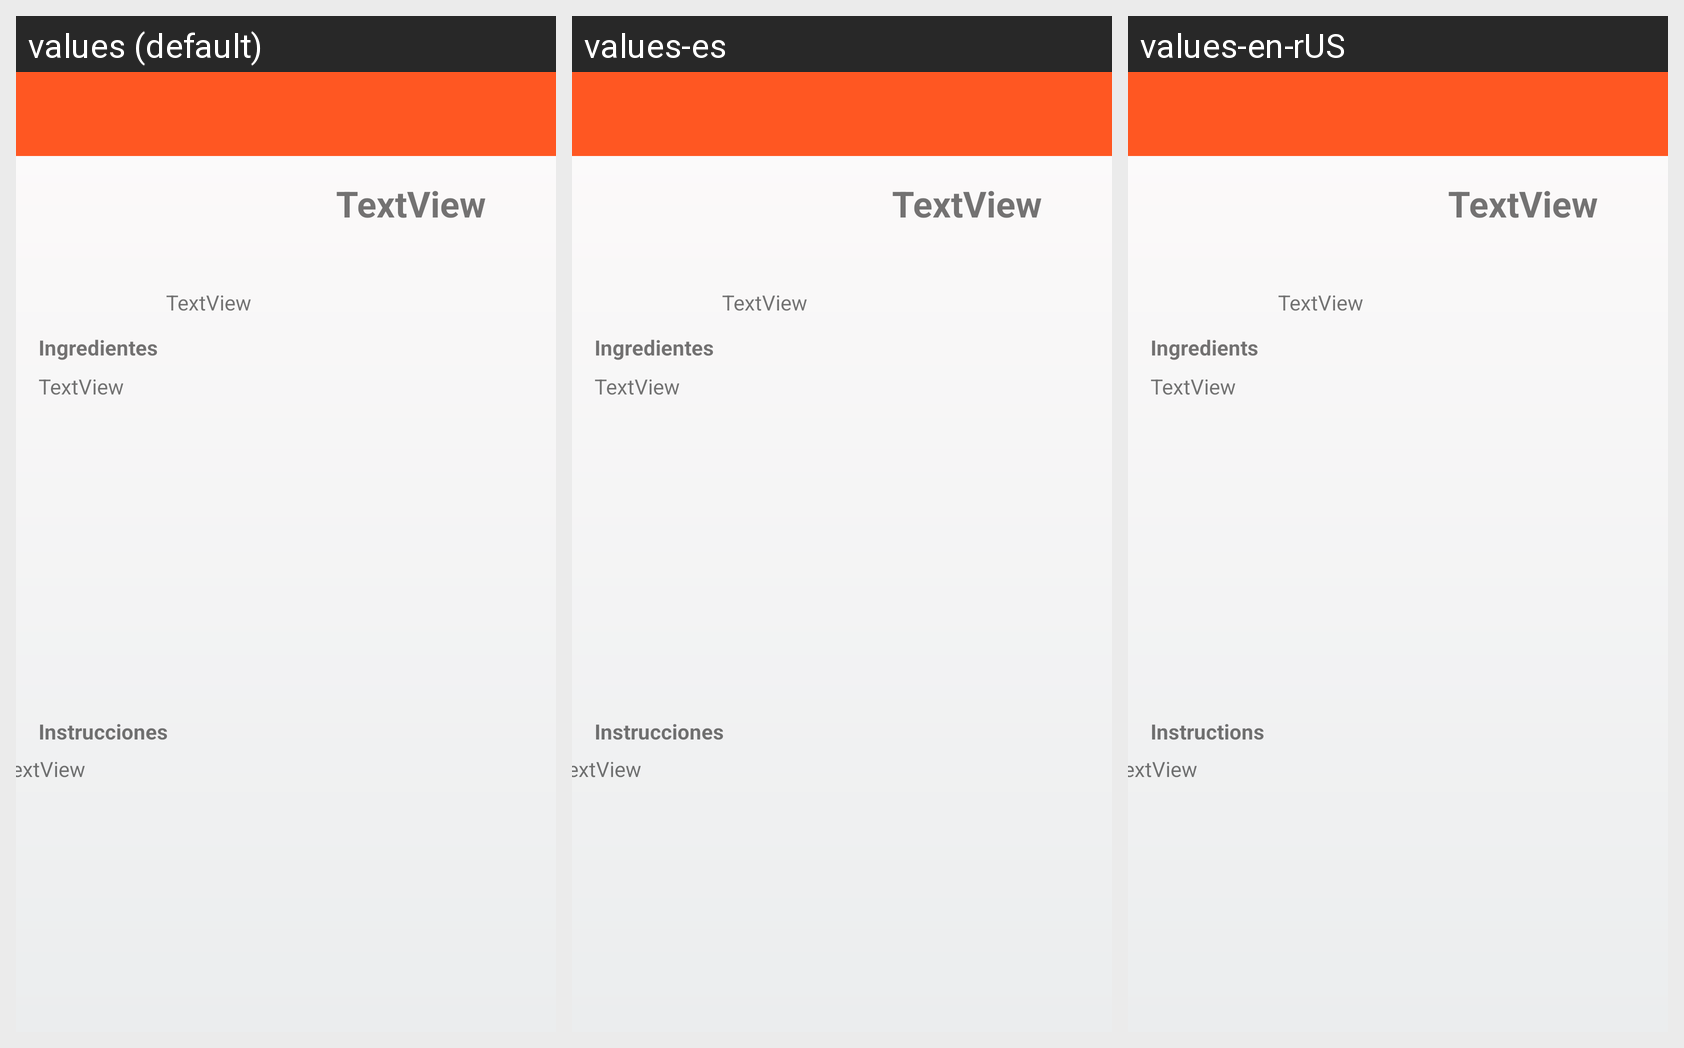

Locale-by-locale string values for the Android screen shown in this grid:
Android screen res/layout/activity_receta.xml rendered under 3 locales, left to right: values (default), values-es, values-en-rUS. Device: Nexus 5 (rendered at 1080×1920; each locale shown at half size, 540×960, under a caption strip naming it); theme Theme.SaboreArte.NoActionBar.
Strings drawn on this screen, with the default value and each locale's value (text and hints the layout hard-codes appear in the picture but are not listed):

ingredientes
  values: Ingredientes
  values-es: Ingredientes
  values-en-rUS: Ingredients

instructions
  values: Instrucciones
  values-es: Instrucciones
  values-en-rUS: Instructions
